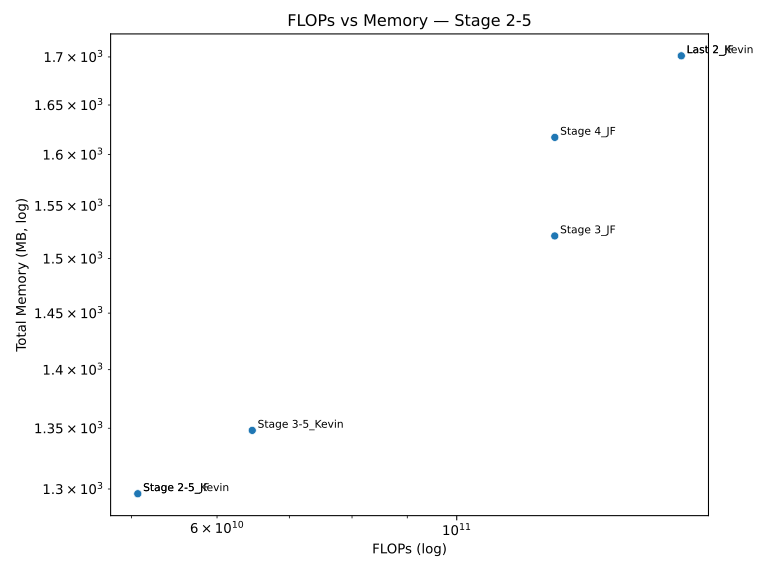

Source data for this figure (header and first rows):
Model, FLOPs, Memory (MB)
Stage 4_JF, 123251720192, 1617
Stage 3_JF, 123234942976, 1521
Last 2_JF, 161384235008, 1701
Last 2_Kevin, 161384235008, 1701
Stage 3-5_Kevin, 64676167680, 1348
Stage 2-5_JF, 50675580928, 1296
Stage 2-5_Kevin, 50675580928, 1296
